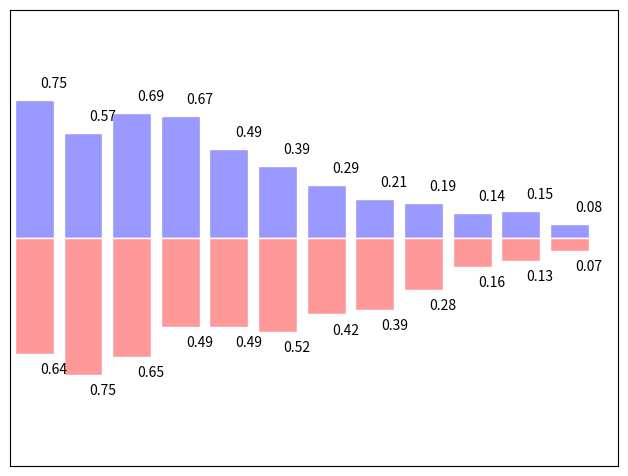

Here is the Python script that generated this plot:
%matplotlib inline

import numpy as np
import matplotlib.pyplot as plt

n = 12
X = np.arange(n)
Y1 = (1 - X / float(n)) * np.random.uniform(0.5, 1.0, n)
Y2 = (1 - X / float(n)) * np.random.uniform(0.5, 1.0, n)

plt.axes([0.025, 0.025, 0.95, 0.95])
plt.bar(X, +Y1, facecolor='#9999ff', edgecolor='white')
plt.bar(X, -Y2, facecolor='#ff9999', edgecolor='white')

for x, y in zip(X, Y1):
    plt.text(x + 0.4, y + 0.05, '%.2f' % y, ha='center', va= 'bottom')

for x, y in zip(X, Y2):
    plt.text(x + 0.4, -y - 0.05, '%.2f' % y, ha='center', va= 'top')

plt.xlim(-.5, n)
plt.xticks(())
plt.ylim(-1.25, 1.25)
plt.yticks(())

plt.show()